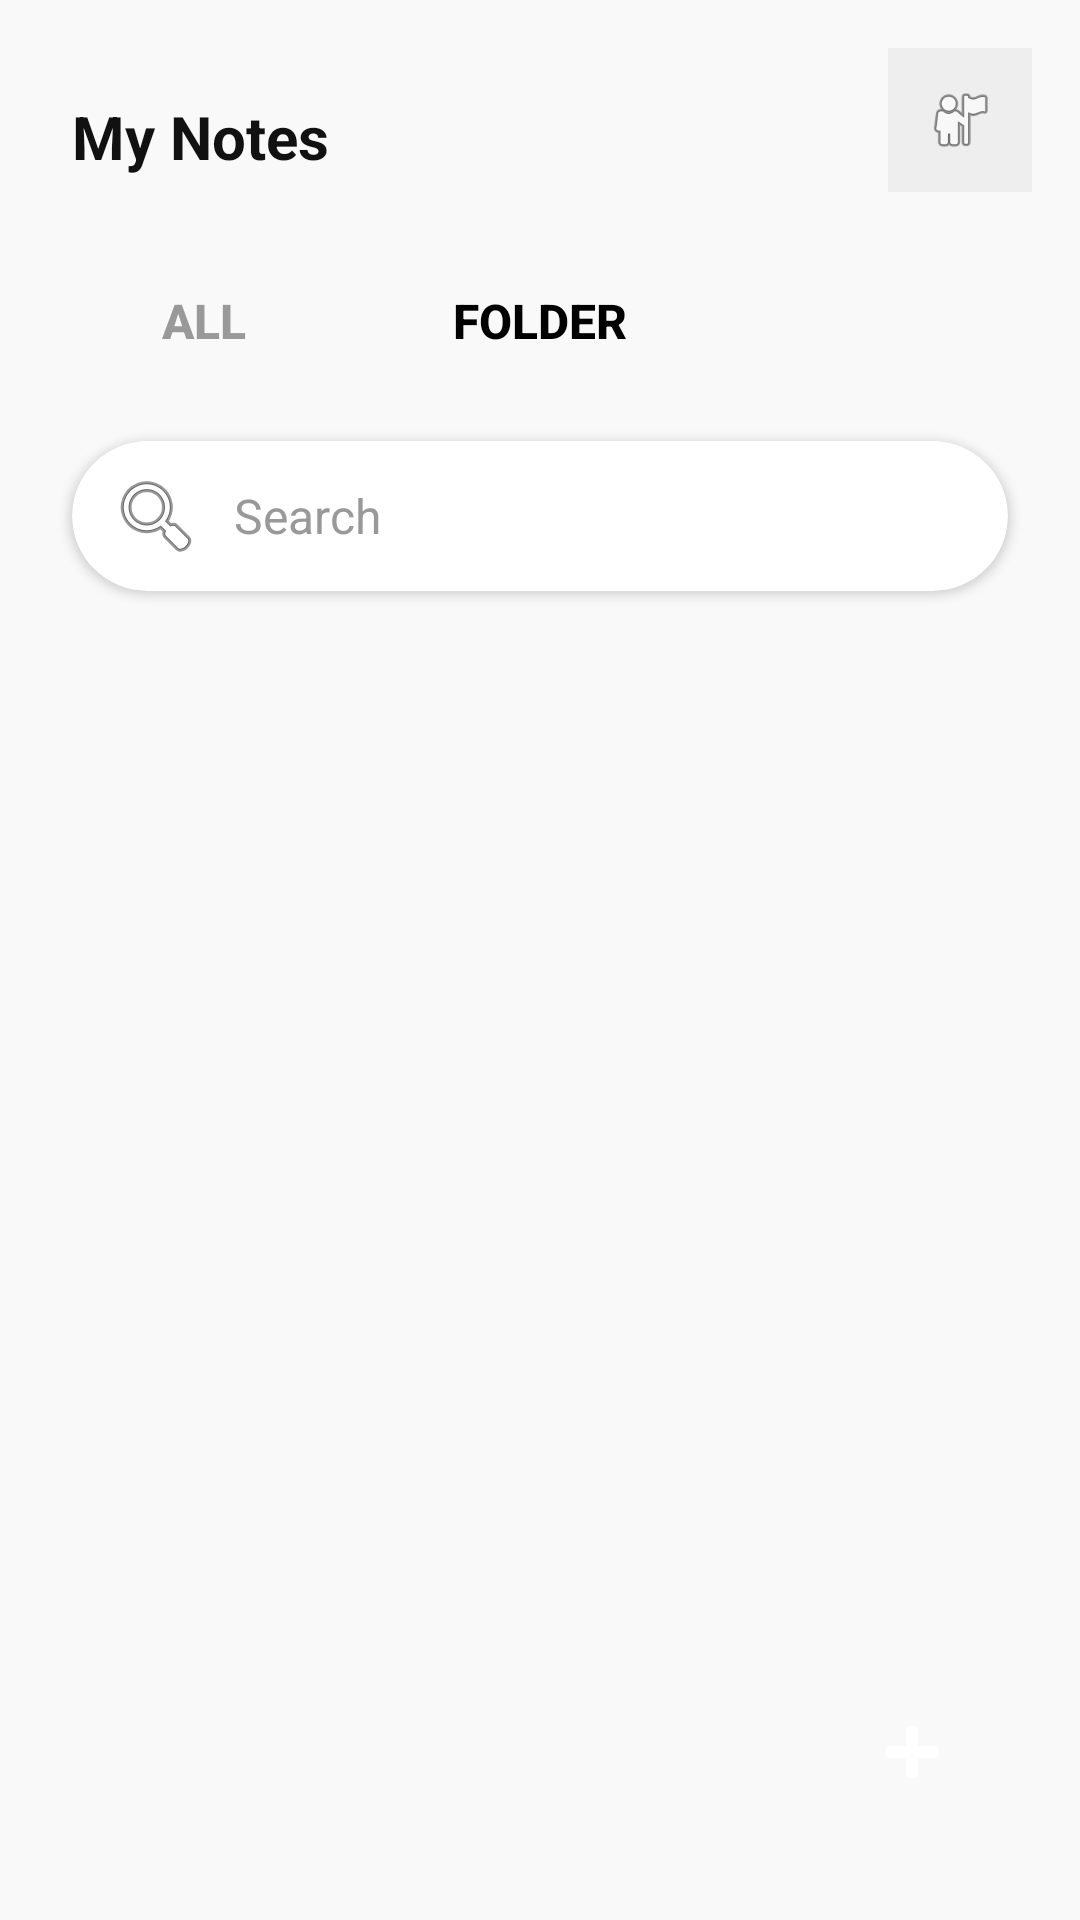

Android layout source for this screen:
<!-- AndroidManifest.xml: application theme Theme.NotED -->
<!-- res/layout/activity_folder.xml -->
<?xml version="1.0" encoding="utf-8"?>
<RelativeLayout xmlns:android="http://schemas.android.com/apk/res/android"
    xmlns:app="http://schemas.android.com/apk/res-auto"
    android:id="@+id/folderLayout"
    android:layout_width="match_parent"
    android:layout_height="match_parent"
    android:background="#F9F9F9"> 

    
    <TextView
        android:id="@+id/titleTextView"
        android:layout_width="wrap_content"
        android:layout_height="wrap_content"
        android:text="My Notes"
        android:textStyle="bold"
        android:textSize="20sp"
        android:textColor="#111111"
        android:layout_marginTop="32dp"
        android:layout_marginStart="24dp" />

    
    <ImageView
        android:id="@+id/profileIcon"
        android:layout_width="48dp"
        android:layout_height="48dp"
        android:layout_alignParentEnd="true"
        android:layout_marginTop="16dp"
        android:layout_marginEnd="16dp"
        android:background="#EEEEEE"
        android:padding="12dp"
        android:src="@android:drawable/ic_menu_myplaces"
        android:scaleType="centerInside" />


    
    <LinearLayout
        android:id="@+id/tabs"
        android:layout_width="wrap_content"
        android:layout_height="wrap_content"
        android:orientation="horizontal"
        android:layout_below="@id/titleTextView"
        android:layout_marginTop="24dp"
        android:layout_marginStart="24dp">

        <Button
            android:id="@+id/tabAll"
            android:layout_width="wrap_content"
            android:layout_height="wrap_content"
            android:text="All"
            android:textStyle="bold"
            android:textColor="#999999"
            android:background="@android:color/transparent"
            android:layout_marginEnd="24dp"
            android:textSize="16sp" />

        <Button
            android:id="@+id/tabFolder"
            android:layout_width="wrap_content"
            android:layout_height="wrap_content"
            android:text="Folder"
            android:textStyle="bold"
            android:textColor="#000000"
            android:background="@android:color/transparent"
            android:textSize="16sp" />
    </LinearLayout>

    
    <androidx.cardview.widget.CardView
        android:id="@+id/searchCard"
        android:layout_width="match_parent"
        android:layout_height="50dp"
        android:layout_below="@id/tabs"
        android:layout_marginTop="16dp"
        android:layout_marginStart="24dp"
        android:layout_marginEnd="24dp"
        app:cardCornerRadius="25dp"
        app:cardElevation="2dp">

        <EditText
            android:id="@+id/searchEditText"
            android:layout_width="match_parent"
            android:layout_height="match_parent"
            android:hint="Search"
            android:background="@android:color/transparent"
            android:drawableStart="@android:drawable/ic_menu_search"
            android:drawablePadding="10dp"
            android:padding="12dp"
            android:textColorHint="#999999"
            android:textColor="#111111"
            android:textSize="16sp" />
    </androidx.cardview.widget.CardView>

    

      
    <ListView
        android:id="@+id/listView"
        android:layout_width="match_parent"
        android:layout_height="wrap_content"
        android:layout_above="@id/addFolderButton"
        android:layout_below="@id/searchCard"
        android:layout_marginTop="4dp"
        android:layout_marginBottom="-56dp"
        android:clipToPadding="false"
        android:divider="#DDDDDD"
        android:dividerHeight="1dp"
        android:overScrollMode="never"
        android:paddingStart="24dp"
        android:paddingEnd="24dp" />

    <ImageButton
        android:id="@+id/addFolderButton"
        android:layout_width="64dp"
        android:layout_height="64dp"
        android:layout_alignParentBottom="true"
        android:layout_alignParentEnd="true"
        android:layout_margin="24dp"
        android:background="@drawable/add_folder_button"
        android:src="@android:drawable/ic_input_add"
        app:tint="#FFFFFF"
        android:elevation="8dp" />
</RelativeLayout>
<!-- resources referenced by this layout -->
<resources>
  <style name="Theme.NotED" parent="Base.Theme.NotED" />
  <style name="Base.Theme.NotED" parent="Theme.Material3.DayNight.NoActionBar">
          
          
      </style>
</resources>
